Labelled photos from "proyecto_residuos", an image-classification folder in Jesus22082204/IA_RESIDUOS_CAMARA. The possible labels are: cardboard, glass, metal, paper, plastic, trash.

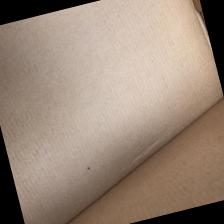
Label: cardboard

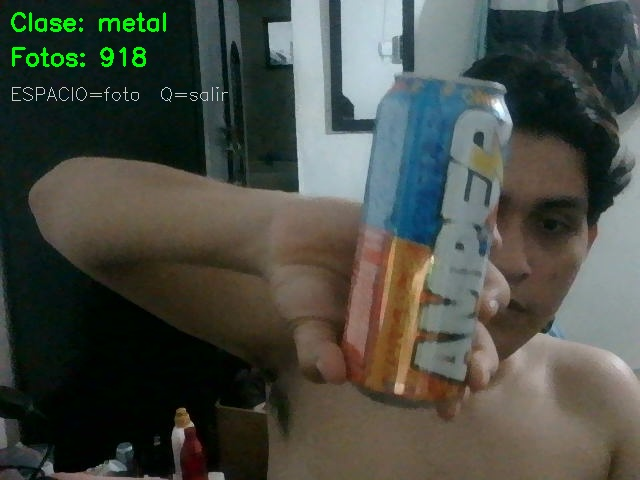
Label: metal

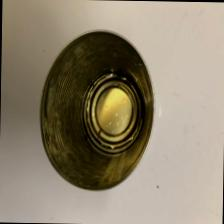
Label: metal

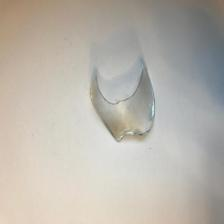
Label: glass

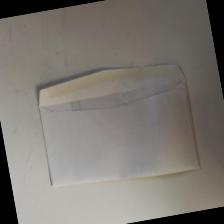
Label: paper

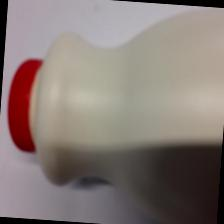
Label: plastic
